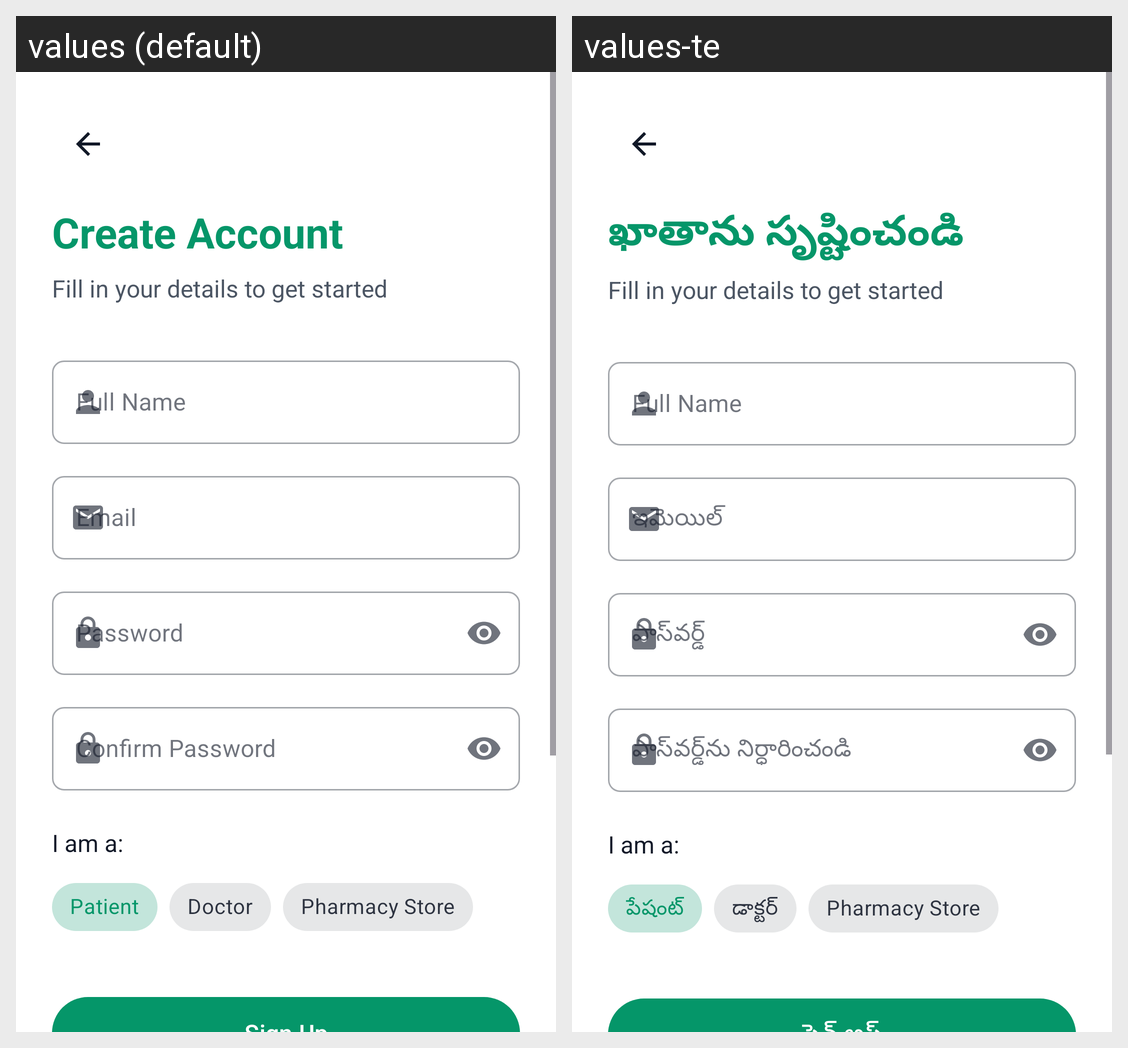

Strings drawn on this Android screen and how each of the app's shown locales translates them:
Android screen res/layout/activity_signup.xml rendered under 2 locales, left to right: values (default), values-te. Device: Nexus 5 (rendered at 1080×1920; each locale shown at half size, 540×960, under a caption strip naming it); theme Theme.MediTrack.
Strings drawn on this screen, with the default value and each locale's value (text and hints the layout hard-codes, and strings that could not be matched under every locale, appear in the picture but are not listed):

create_account
  values: Create Account
  values-te: ఖాతాను సృష్టించండి

signup_subtitle
  values: Fill in your details to get started
  values-te: Fill in your details to get started

full_name
  values: Full Name
  values-te: Full Name

email
  values: Email
  values-te: ఇమెయిల్

password
  values: Password
  values-te: పాస్‌వర్డ్

confirm_password
  values: Confirm Password
  values-te: పాస్‌వర్డ్‌ను నిర్ధారించండి

i_am_a
  values: I am a:
  values-te: I am a:

patient
  values: Patient
  values-te: పేషంట్

doctor
  values: Doctor
  values-te: డాక్టర్

pharmacy_store
  values: Pharmacy Store
  values-te: Pharmacy Store
